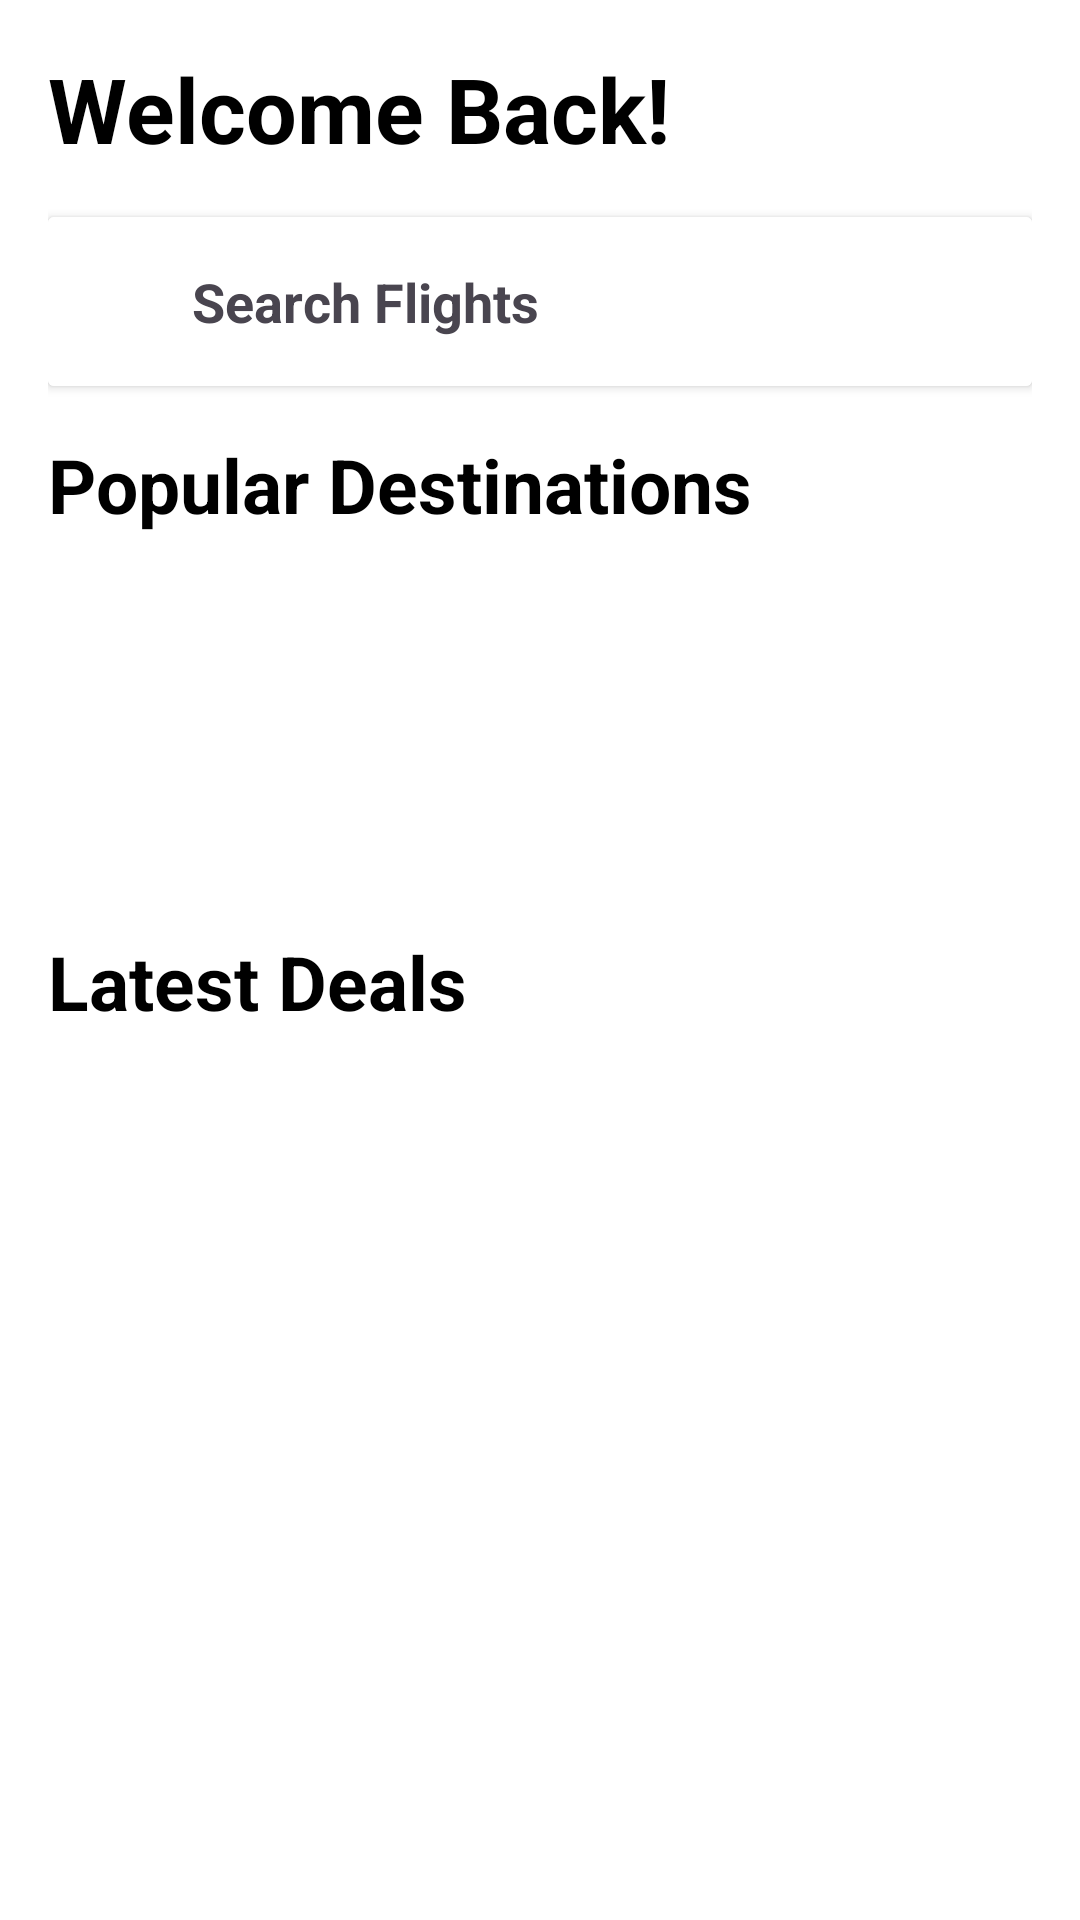

The Android layout XML behind this screen, and the referenced resources:
<!-- AndroidManifest.xml: application theme Theme.FlyEasy -->
<!-- res/layout/fragment_home.xml -->
<?xml version="1.0" encoding="utf-8"?>
<ScrollView xmlns:android="http://schemas.android.com/apk/res/android"
    android:id="@+id/scrollView"
    android:layout_width="match_parent"
    android:layout_height="match_parent"
    android:padding="16dp"
    android:fillViewport="true"
    android:background="@color/white">

    <LinearLayout
        android:orientation="vertical"
        android:layout_width="match_parent"
        android:layout_height="wrap_content"
        android:paddingBottom="50dp">

        
        <LinearLayout
            android:layout_width="match_parent"
            android:layout_height="wrap_content"
            android:orientation="horizontal"
            android:gravity="center_vertical"
            android:paddingBottom="16dp">

            <TextView
                android:id="@+id/tvGreeting"
                android:layout_width="0dp"
                android:layout_height="wrap_content"
                android:layout_weight="1"
                android:text="Welcome Back!"
                android:textSize="30sp"
                android:textStyle="bold"
                android:textColor="@android:color/black" />

            <ImageView
                android:id="@+id/ivProfile"
                android:layout_width="40dp"
                android:layout_height="40dp"
                android:scaleType="centerCrop"
                android:layout_marginStart="8dp"

                android:contentDescription="Profile" />
        </LinearLayout>

        
        <androidx.cardview.widget.CardView
            android:id="@+id/cardSearch"
            android:layout_width="match_parent"
            android:layout_height="wrap_content"
            android:layout_marginBottom="16dp"
            android:elevation="4dp"
            android:radius="16dp">

            <LinearLayout
                android:layout_width="match_parent"
                android:layout_height="wrap_content"
                android:orientation="horizontal"
                android:padding="16dp"
                android:gravity="center_vertical"
                android:background="@color/white">

                <ImageView
                    android:layout_width="24dp"
                    android:layout_height="24dp"
                    android:src="@drawable/ic_search"
                    android:layout_marginEnd="8dp" />

                <TextView
                    android:layout_width="wrap_content"
                    android:layout_height="wrap_content"
                    android:text="Search Flights"
                    android:textSize="18sp"
                    android:textStyle="bold" />
            </LinearLayout>
        </androidx.cardview.widget.CardView>

        
        <include
            layout="@layout/item_upcoming_booking"
             />











        <TextView
            android:id="@+id/tvPopularTitle"
            android:layout_width="wrap_content"
            android:layout_height="wrap_content"
            android:layout_marginBottom="8dp"
            android:text="Popular Destinations"
            android:textColor="@android:color/black"
            android:textSize="25sp"
            android:textStyle="bold" />

        <androidx.recyclerview.widget.RecyclerView
            android:id="@+id/rvPopularDestinations"
            android:layout_width="match_parent"
            android:layout_height="wrap_content"
            android:minHeight="100dp"
            android:nestedScrollingEnabled="false"
            android:layout_marginBottom="24dp" />

        <TextView
            android:id="@+id/tvDealsTitle"
            android:layout_width="wrap_content"
            android:layout_height="wrap_content"
            android:text="Latest Deals"
            android:textSize="25sp"
            android:textStyle="bold"
            android:textColor="@android:color/black"
            android:layout_marginBottom="8dp" />

        <androidx.recyclerview.widget.RecyclerView
            android:id="@+id/rvDeals"
            android:layout_width="match_parent"
            android:layout_height="wrap_content"
            android:layout_marginBottom="32dp"
            android:nestedScrollingEnabled="false" />



    </LinearLayout>
</ScrollView>
<!-- res/layout/item_upcoming_booking.xml (included above) -->
<?xml version="1.0" encoding="utf-8"?>
<androidx.cardview.widget.CardView xmlns:android="http://schemas.android.com/apk/res/android"
    xmlns:card_view="http://schemas.android.com/apk/res-auto"
    xmlns:app="http://schemas.android.com/tools"
    android:id="@+id/cardUpcomingBooking"
    android:layout_width="match_parent"
    android:layout_height="wrap_content"
    android:layout_margin="16dp"
    android:visibility="gone"
    card_view:cardElevation="2dp"
    card_view:cardCornerRadius="0dp"
    card_view:cardBackgroundColor="@android:color/white"
    android:background="@android:color/white">

<LinearLayout
android:layout_width="match_parent"
android:layout_height="wrap_content"
android:orientation="vertical"
android:padding="24dp"
android:background="@android:color/white">


<TextView
    android:id="@+id/tvUpcomingTitle"
    android:layout_width="wrap_content"
    android:layout_height="wrap_content"
    android:text="Your Upcoming Flight"
    android:textSize="18sp"
    android:textStyle="bold"
    android:textColor="#1A1A1A"
    android:fontFamily="sans-serif-medium"
    android:layout_marginBottom="12dp" />


<View
    android:layout_width="match_parent"
    android:layout_height="1dp"
    android:background="#F1F1F1"
    android:layout_marginBottom="16dp"/>


<TextView
    android:id="@+id/tvBookingDetails"
    android:layout_width="match_parent"
    android:layout_height="wrap_content"
    android:text="Flight details here..."
    android:textSize="14sp"
    android:textColor="#050505"
    android:lineSpacingExtra="4dp"
    android:layout_marginBottom="24dp" />


<com.google.android.material.button.MaterialButton
    android:id="@+id/btnViewTicket"
    style="@style/Widget.MaterialComponents.Button.OutlinedButton"
    android:layout_width="wrap_content"
    android:layout_height="40dp"
    android:text="View Ticket"
    android:textColor="#2196F3"
    android:textSize="14sp"
    android:textStyle="bold"
    app:strokeColor="#2196F3"

    app:rippleColor="#E3F2FD"
    android:paddingStart="24dp"
    android:paddingEnd="24dp"/>
</LinearLayout>
    </androidx.cardview.widget.CardView>
<!-- resources referenced by this layout -->
<resources>
  <color name="white">#FFFFFFFF</color>
  <style name="Theme.FlyEasy" parent="Base.Theme.FlyEasy" />
  <style name="Base.Theme.FlyEasy" parent="Theme.Material3.DayNight.NoActionBar">
          
          <item name="android:forceDarkAllowed" tools:targetApi="q">false</item>
  
          
          <item name="android:colorBackground">#FFFFFF</item>
          <item name="android:textColorPrimary">#000000</item>
          <item name="colorPrimary">@color/colorPrimary</item>
          <item name="colorOnPrimary">@color/colorOnPrimary</item>
          <item name="colorSecondary">@color/colorSecondary</item>
  
      </style>
  <color name="colorPrimary">#1976D2</color>
  <color name="colorOnPrimary">#FFFFFF</color>
  <color name="colorSecondary">#03DAC6</color>
</resources>
